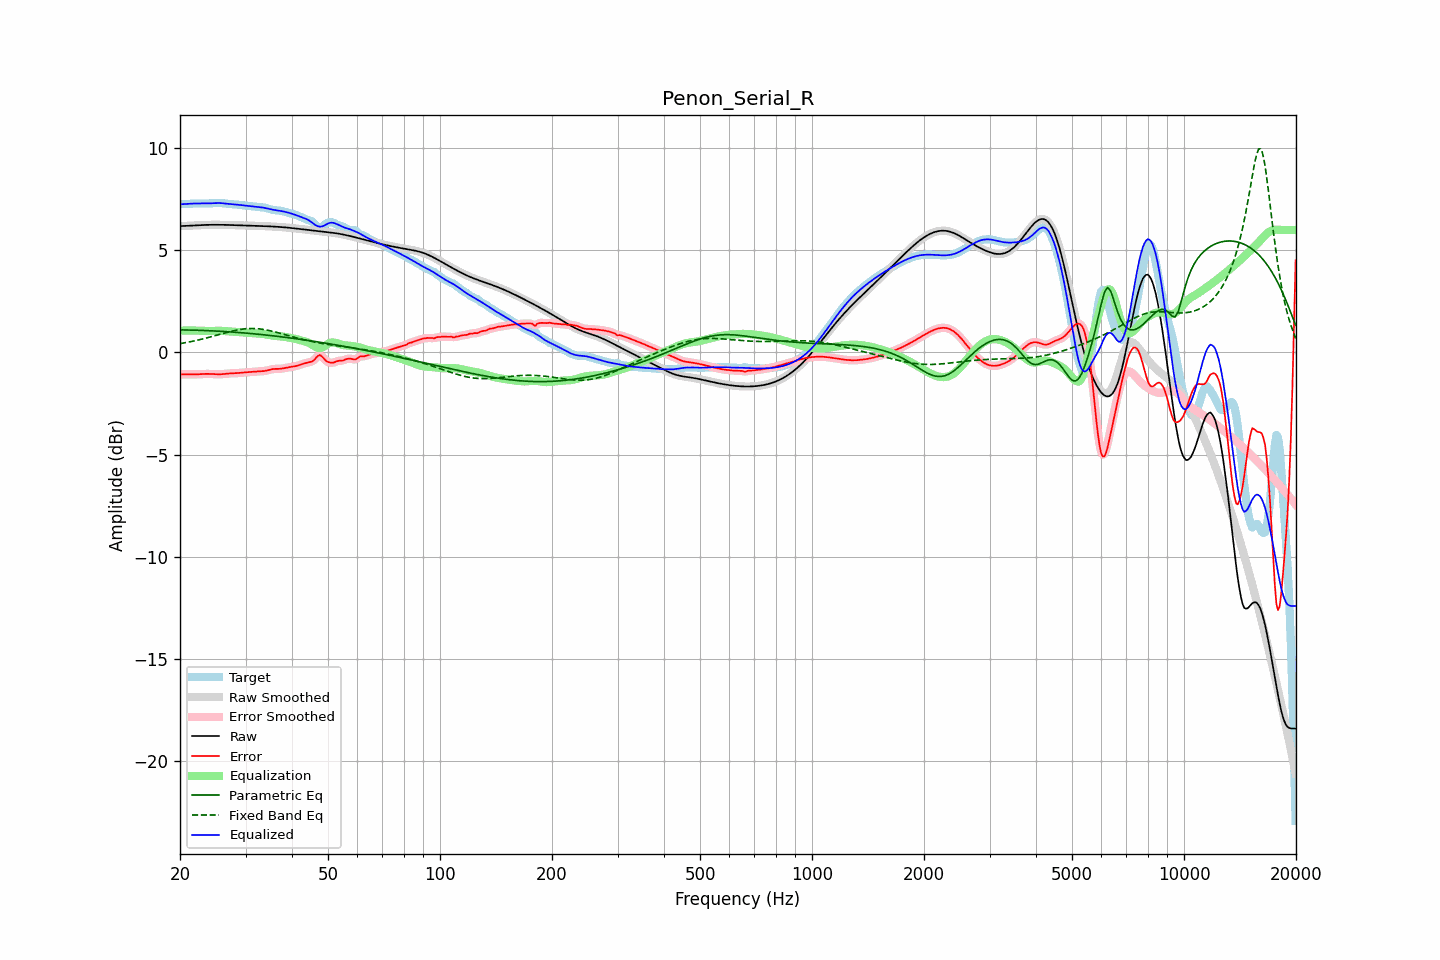

The table this chart was drawn from, first rows:
frequency, raw, error, smoothed, error_smoothed, equalization, parametric_eq, fixed_band_eq, equalized_raw, equalized_smoothed, target
20.00, 6.19, -1.07, 6.19, -1.07, 1.07, 1.11, 0.43, 7.26, 7.26, 7.26
20.20, 6.19, -1.07, 6.19, -1.07, 1.07, 1.11, 0.45, 7.26, 7.26, 7.27
20.40, 6.20, -1.07, 6.20, -1.07, 1.07, 1.11, 0.46, 7.27, 7.27, 7.27
20.61, 6.20, -1.07, 6.20, -1.07, 1.07, 1.10, 0.47, 7.27, 7.27, 7.27
20.81, 6.20, -1.07, 6.20, -1.07, 1.08, 1.10, 0.49, 7.28, 7.28, 7.27
21.02, 6.21, -1.07, 6.21, -1.07, 1.08, 1.10, 0.50, 7.28, 7.28, 7.28
21.23, 6.21, -1.08, 6.21, -1.08, 1.08, 1.10, 0.52, 7.29, 7.29, 7.29
21.44, 6.21, -1.08, 6.21, -1.08, 1.07, 1.10, 0.54, 7.29, 7.29, 7.29
21.66, 6.22, -1.08, 6.22, -1.08, 1.07, 1.10, 0.55, 7.29, 7.29, 7.30
21.87, 6.22, -1.08, 6.22, -1.08, 1.07, 1.09, 0.57, 7.30, 7.30, 7.30
22.09, 6.23, -1.07, 6.23, -1.07, 1.07, 1.09, 0.59, 7.30, 7.30, 7.30
22.31, 6.23, -1.07, 6.23, -1.07, 1.07, 1.09, 0.60, 7.30, 7.30, 7.30
22.54, 6.24, -1.06, 6.24, -1.06, 1.06, 1.09, 0.62, 7.30, 7.30, 7.30
22.76, 6.24, -1.06, 6.24, -1.06, 1.06, 1.08, 0.64, 7.30, 7.30, 7.30
22.99, 6.24, -1.06, 6.24, -1.06, 1.06, 1.08, 0.66, 7.30, 7.30, 7.30
23.22, 6.25, -1.05, 6.25, -1.05, 1.05, 1.08, 0.68, 7.30, 7.30, 7.30
23.45, 6.25, -1.05, 6.25, -1.05, 1.05, 1.07, 0.70, 7.30, 7.30, 7.30
23.69, 6.25, -1.05, 6.25, -1.05, 1.05, 1.07, 0.72, 7.30, 7.30, 7.30
23.92, 6.25, -1.05, 6.25, -1.05, 1.05, 1.07, 0.74, 7.30, 7.30, 7.30
24.16, 6.25, -1.05, 6.25, -1.05, 1.05, 1.06, 0.76, 7.31, 7.31, 7.31
24.40, 6.26, -1.06, 6.26, -1.06, 1.06, 1.06, 0.78, 7.31, 7.31, 7.31
24.65, 6.26, -1.06, 6.26, -1.06, 1.06, 1.06, 0.81, 7.32, 7.32, 7.32
24.89, 6.26, -1.07, 6.26, -1.06, 1.06, 1.05, 0.83, 7.32, 7.32, 7.32
25.14, 6.26, -1.07, 6.26, -1.07, 1.07, 1.05, 0.85, 7.32, 7.32, 7.32
25.39, 6.26, -1.07, 6.26, -1.07, 1.07, 1.04, 0.87, 7.32, 7.32, 7.33
25.65, 6.25, -1.07, 6.25, -1.07, 1.06, 1.04, 0.89, 7.32, 7.32, 7.32
25.91, 6.25, -1.06, 6.25, -1.06, 1.06, 1.03, 0.92, 7.31, 7.31, 7.32
26.16, 6.25, -1.06, 6.25, -1.06, 1.05, 1.03, 0.94, 7.31, 7.31, 7.31
26.43, 6.25, -1.05, 6.25, -1.05, 1.05, 1.03, 0.96, 7.30, 7.30, 7.30
26.69, 6.25, -1.04, 6.25, -1.04, 1.04, 1.02, 0.98, 7.29, 7.29, 7.29
26.96, 6.25, -1.03, 6.25, -1.03, 1.03, 1.01, 1.00, 7.28, 7.28, 7.28
27.23, 6.24, -1.02, 6.24, -1.02, 1.03, 1.01, 1.02, 7.27, 7.27, 7.27
27.50, 6.24, -1.02, 6.24, -1.02, 1.02, 1.00, 1.04, 7.27, 7.26, 7.26
27.77, 6.24, -1.02, 6.24, -1.02, 1.02, 1.00, 1.06, 7.26, 7.26, 7.26
28.05, 6.24, -1.02, 6.24, -1.02, 1.01, 0.99, 1.08, 7.25, 7.25, 7.25
28.33, 6.24, -1.01, 6.23, -1.01, 1.01, 0.99, 1.09, 7.24, 7.24, 7.25
28.62, 6.23, -1.01, 6.23, -1.01, 1.01, 0.98, 1.11, 7.24, 7.24, 7.24
28.90, 6.23, -1.00, 6.23, -1.00, 1.00, 0.98, 1.12, 7.23, 7.23, 7.23
29.19, 6.23, -0.99, 6.23, -0.99, 0.99, 0.97, 1.14, 7.22, 7.22, 7.22
29.48, 6.22, -0.99, 6.22, -0.99, 0.99, 0.96, 1.15, 7.21, 7.21, 7.21
29.78, 6.22, -0.98, 6.22, -0.98, 0.98, 0.96, 1.16, 7.20, 7.20, 7.20
30.08, 6.22, -0.97, 6.22, -0.97, 0.97, 0.95, 1.16, 7.19, 7.19, 7.19
30.38, 6.22, -0.96, 6.22, -0.97, 0.97, 0.94, 1.17, 7.18, 7.18, 7.18
30.68, 6.21, -0.96, 6.21, -0.96, 0.96, 0.94, 1.17, 7.17, 7.17, 7.17
30.99, 6.21, -0.95, 6.21, -0.95, 0.95, 0.93, 1.18, 7.16, 7.16, 7.17
31.30, 6.21, -0.95, 6.21, -0.95, 0.95, 0.92, 1.18, 7.16, 7.16, 7.16
31.61, 6.21, -0.94, 6.21, -0.94, 0.94, 0.91, 1.18, 7.15, 7.15, 7.15
31.93, 6.20, -0.93, 6.20, -0.93, 0.94, 0.91, 1.17, 7.14, 7.14, 7.14
32.24, 6.20, -0.93, 6.20, -0.93, 0.93, 0.90, 1.17, 7.13, 7.13, 7.13
32.57, 6.20, -0.92, 6.20, -0.92, 0.93, 0.89, 1.16, 7.13, 7.13, 7.12
32.89, 6.20, -0.92, 6.20, -0.92, 0.92, 0.88, 1.15, 7.12, 7.12, 7.12
33.22, 6.19, -0.92, 6.19, -0.92, 0.91, 0.88, 1.14, 7.11, 7.11, 7.11
33.55, 6.19, -0.91, 6.19, -0.91, 0.90, 0.87, 1.13, 7.09, 7.09, 7.10
33.89, 6.19, -0.90, 6.19, -0.90, 0.89, 0.86, 1.11, 7.08, 7.08, 7.09
34.23, 6.18, -0.88, 6.18, -0.88, 0.88, 0.85, 1.10, 7.06, 7.06, 7.07
34.57, 6.18, -0.86, 6.18, -0.86, 0.86, 0.84, 1.08, 7.04, 7.04, 7.04
34.92, 6.18, -0.84, 6.18, -0.84, 0.85, 0.83, 1.07, 7.02, 7.02, 7.02
35.27, 6.17, -0.82, 6.17, -0.82, 0.83, 0.82, 1.05, 7.01, 7.01, 7.00
35.62, 6.17, -0.81, 6.17, -0.81, 0.82, 0.82, 1.03, 6.99, 6.99, 6.98
35.97, 6.16, -0.80, 6.16, -0.81, 0.81, 0.81, 1.01, 6.98, 6.98, 6.97
... 635 more rows
